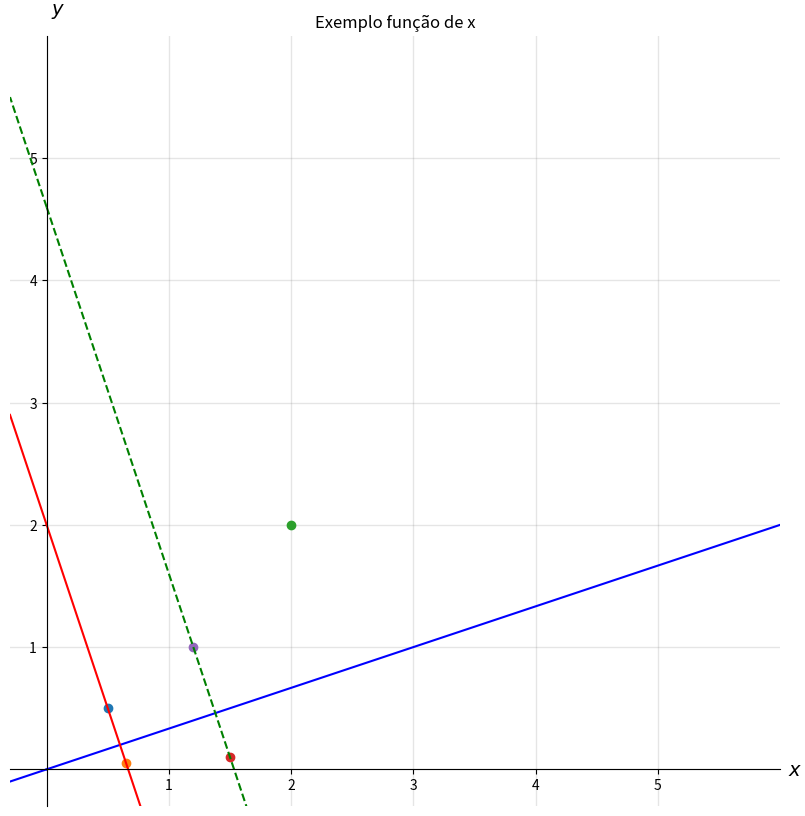

Reproduce this figure in Python.
import matplotlib.pyplot as plt
import numpy as np
import math

def Angle(T1, T2):
    print(T1[1], T2[1])
    return (math.atan((T2[0] - T1[0])/(T1[1] - T2[1])))

def createCartesianPlan(start, end, frequency, quantity):
    fig, axes = plt.subplots(figsize = (12, 10), nrows = quantity)
    fig.patch.set_facecolor('#ffffff')
    if quantity > 1:
        for ax in axes:
            ax.set(xlim = (start - 0.3 , end + 1), ylim = (start - 0.3 , end + 1), aspect = "equal")

            ax.spines['bottom'].set_position('zero')
            ax.spines['left'].set_position('zero')
            ax.spines['top'].set_visible(False)
            ax.spines['right'].set_visible(False)

            ax.set_xlabel('$x$', size=14, labelpad=-24, x=1.02)
            ax.set_ylabel('$y$', size=14, labelpad=-21, y=1.02, rotation=0)

            x_ticks = np.arange(start, end+1, frequency)
            y_ticks = np.arange(start, end+1, frequency)

            ax.set_xticks(x_ticks[x_ticks != 0])
            ax.set_yticks(y_ticks[y_ticks != 0])
            ax.set_xticks(np.arange(start, end + 1), minor=True)
            ax.set_yticks(np.arange(start, end + 1), minor=True)

            ax.grid(which='both', color='grey', linewidth=1, linestyle='-', alpha=0.2)
    else: 
            axes.set(xlim = (start - 0.3 , end + 1), ylim = (start - 0.3 , end + 1), aspect = "equal")

            axes.spines['bottom'].set_position('zero')
            axes.spines['left'].set_position('zero')
            axes.spines['top'].set_visible(False)
            axes.spines['right'].set_visible(False)

            axes.set_xlabel('$x$', size=14, labelpad=-24, x=1.02)
            axes.set_ylabel('$y$', size=14, labelpad=-21, y=1.02, rotation=0)

            x_ticks = np.arange(start, end+1, frequency)
            y_ticks = np.arange(start, end+1, frequency)

            axes.set_xticks(x_ticks[x_ticks != 0])
            axes.set_yticks(y_ticks[y_ticks != 0])
            axes.set_xticks(np.arange(start, end + 1), minor=True)
            axes.set_yticks(np.arange(start, end + 1), minor=True)

            axes.grid(which='both', color='grey', linewidth=1, linestyle='-', alpha=0.2)
    return fig, axes

#cria a equação linear a partir dos pontos oferecidos
def linearEquation(v1, v2):
    x = np.linspace(0 , 1, 500)
    y = np.linspace(1, 0, 500)
    x1 = v1 * x + v2 * 0
    y1 = v1 * 0 + v2 * y
    return (x1, y1)

# #cria uma reta com os pesos estabelecidos variando em x e em y
# def ray(w1, w2):
#     x = np.linspace(0 , 4, 500)
#     y = np.linspace(0, 4, 500)
#     return (x * w1, y * w2)

def plotLinearEquation(ax, list):
    linEq = ()
    size = ax.get_xlim()    
    for I in range(len(list)):
        linEq =  linearEquation(list[I][0], list[I][1])
        ax.plot(linEq[0], linEq[1], "#0000cc", linewidth = 1)
    ax.set_title("Exemplo equação linear")
    # line = ray(1, 1)

def plotFunction(ax, function, linestyle):
    size = ax.get_xlim()
    xValues = np.linspace(0, size, 100)
    ax.set_title("Exemplo função de x")
    ax.plot(xValues, function(xValues), linestyle, linewidth = 1.5)

def plotPoint(ax, point):
    ax.plot(point[0], point[1], "o")
list = [[0.5, 0.5], [0.65, 0.05], [2, 2],[1.5, 0.1],[1.2, 1]]
print()
fig, ax = createCartesianPlan(0, 5, 1, 1)
for i in list:
    plotPoint(ax, i)

coeficiente = 1/3 #
distanciamento = 2 # valores somados de x*w1 + y*w2 para passar pelo ponto x,y
plotFunction(ax, lambda x: coeficiente*x, 'b-')
plotFunction(ax, lambda x: -1/coeficiente*x + distanciamento, 'r-')
distanciamento = 4.6 # valores somados de x*w1 + y*w2 para passar pelo ponto x,y
plotFunction(ax, lambda x: -1/coeficiente*x + distanciamento, 'g--')
# TUDO APARANTEMENTE OK
fig.savefig("Grafico.png", bbox_inches='tight', pad_inches = 0.5)